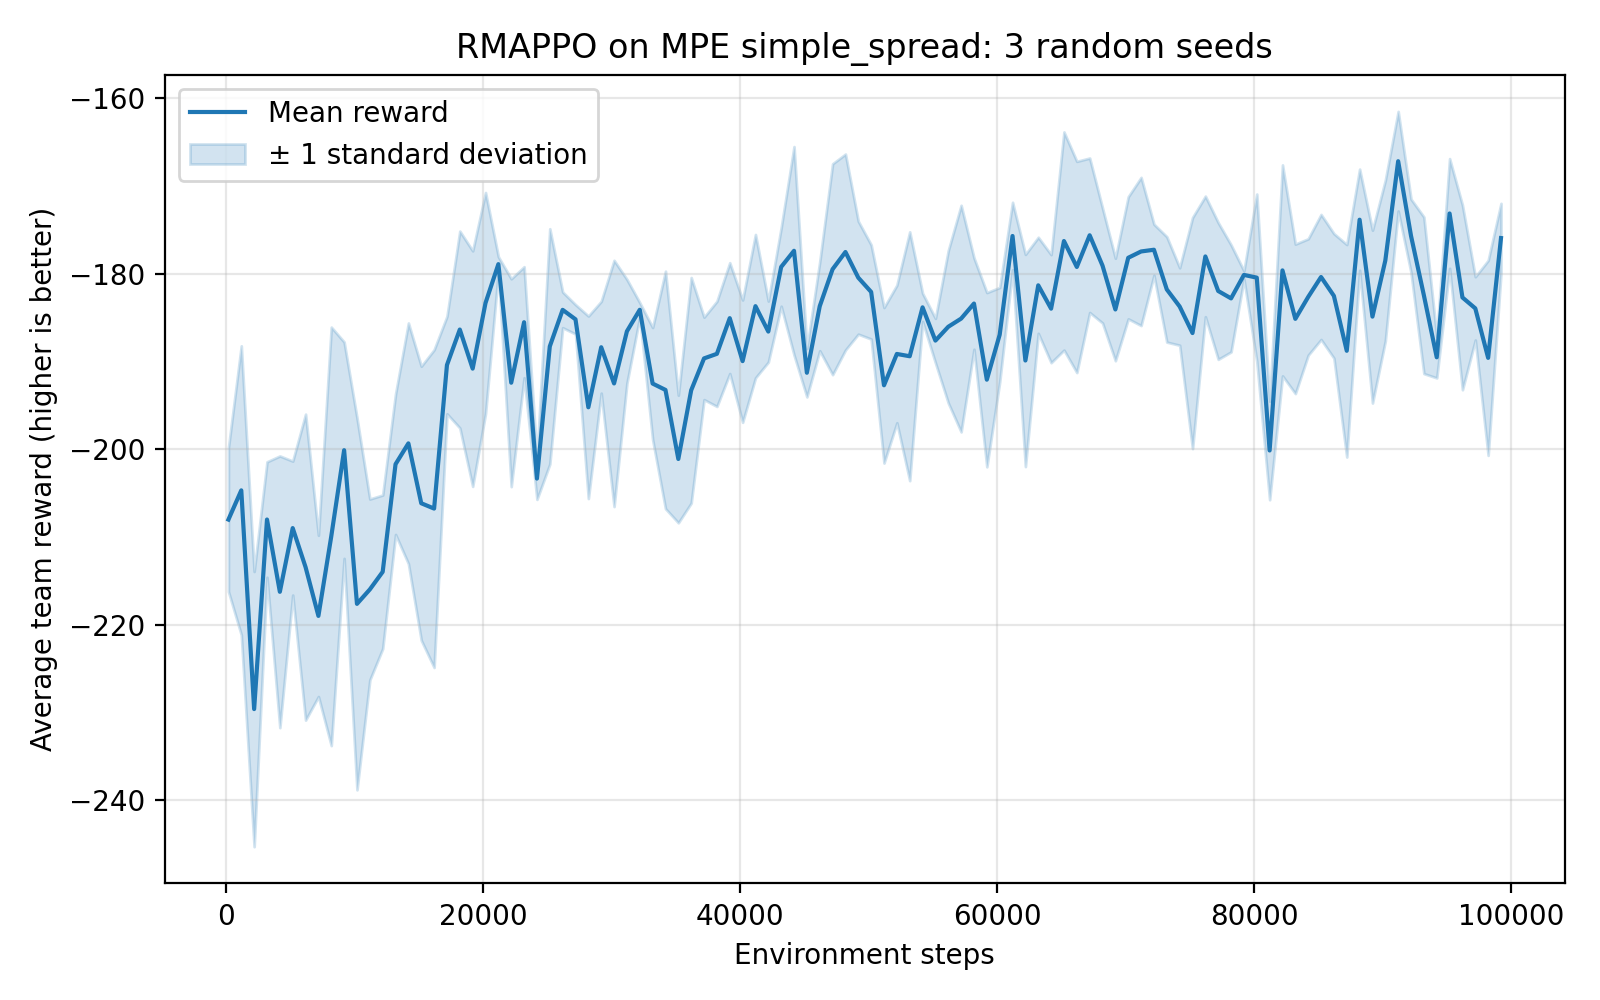

The file beside this chart, header and first rows:
environment_steps, mean_reward, std_reward
2.000000000000000000e+02, -2.080121307373046875e+02, 8.210654544247999453e+00
1.200000000000000000e+03, -2.046779123942057197e+02, 1.647613017343317310e+01
2.200000000000000000e+03, -2.296183725992838447e+02, 1.568935717089094517e+01
3.200000000000000000e+03, -2.080053965250650947e+02, 6.583366044397436667e+00
4.200000000000000000e+03, -2.162458546956380303e+02, 1.548940072432696269e+01
5.200000000000000000e+03, -2.089805450439453125e+02, 7.636182960642411643e+00
6.200000000000000000e+03, -2.134320882161458428e+02, 1.744276534945963775e+01
7.200000000000000000e+03, -2.189943644205729072e+02, 9.193500743470313097e+00
8.200000000000000000e+03, -2.099247080485025947e+02, 2.385913666436248803e+01
9.200000000000000000e+03, -2.001003672281900947e+02, 1.233561113653621710e+01
1.020000000000000000e+04, -2.176218821207682197e+02, 2.120562404729324513e+01
1.120000000000000000e+04, -2.159782460530599053e+02, 1.031144796206443104e+01
1.220000000000000000e+04, -2.139688364664713447e+02, 8.760391244909182973e+00
1.320000000000000000e+04, -2.016986796061197822e+02, 8.011589393036922857e+00
1.420000000000000000e+04, -1.993222300211588447e+02, 1.372553330071938937e+01
1.520000000000000000e+04, -2.061498463948567803e+02, 1.562301227430435624e+01
1.620000000000000000e+04, -2.067589162190755303e+02, 1.811736749084384002e+01
1.720000000000000000e+04, -1.903919525146484375e+02, 5.558632080597051939e+00
1.820000000000000000e+04, -1.863433481852213447e+02, 1.122329606532323076e+01
1.920000000000000000e+04, -1.908014272054036553e+02, 1.342794302987676325e+01
2.020000000000000000e+04, -1.833144429524739678e+02, 1.259432798905728035e+01
2.120000000000000000e+04, -1.788889821370442803e+02, 8.439777519376663317e-01
2.220000000000000000e+04, -1.924061482747395928e+02, 1.184994327099221145e+01
2.320000000000000000e+04, -1.855101521809895928e+02, 6.328070323029088229e+00
2.420000000000000000e+04, -2.033360646565755303e+02, 2.373986162452888848e+00
2.520000000000000000e+04, -1.882682444254557197e+02, 1.341660384688952234e+01
2.620000000000000000e+04, -1.840977630615234375e+02, 2.037273189293688169e+00
2.720000000000000000e+04, -1.851783701578775947e+02, 1.676331093844759312e+00
2.820000000000000000e+04, -1.952085164388020928e+02, 1.040671832256411555e+01
2.920000000000000000e+04, -1.883608805338541572e+02, 5.233476918864254479e+00
3.020000000000000000e+04, -1.924903869628906250e+02, 1.403751266652953333e+01
3.120000000000000000e+04, -1.865461883544921875e+02, 5.918015737328675030e+00
3.220000000000000000e+04, -1.840900828043619697e+02, 8.094301014460653088e-01
3.320000000000000000e+04, -1.925025177001953125e+02, 6.389231694177762044e+00
3.420000000000000000e+04, -1.932289683024088447e+02, 1.353829538985672265e+01
3.520000000000000000e+04, -2.011015675862630303e+02, 7.274309963312169280e+00
3.620000000000000000e+04, -1.932697652180989678e+02, 1.285826331065251615e+01
3.720000000000000000e+04, -1.896355692545572822e+02, 4.701598812051532406e+00
3.820000000000000000e+04, -1.891130167643229072e+02, 5.998409329621692265e+00
3.920000000000000000e+04, -1.850448913574218750e+02, 6.318433577390725198e+00
4.020000000000000000e+04, -1.899462788899739678e+02, 6.974652757769819189e+00
4.120000000000000000e+04, -1.836778564453125000e+02, 8.173938159143132154e+00
4.220000000000000000e+04, -1.865763193766275947e+02, 3.478583304569770274e+00
4.320000000000000000e+04, -1.792080434163411553e+02, 4.479109389176620937e+00
4.420000000000000000e+04, -1.773653208414713447e+02, 1.188155100059763392e+01
4.520000000000000000e+04, -1.912708892822265625e+02, 2.755269169408087748e+00
4.620000000000000000e+04, -1.836882222493489678e+02, 5.074733360064234589e+00
4.720000000000000000e+04, -1.794658711751302178e+02, 1.202410045522291426e+01
4.820000000000000000e+04, -1.775049235026041572e+02, 1.116834377228064312e+01
4.920000000000000000e+04, -1.804314676920572822e+02, 6.438854472995377165e+00
5.020000000000000000e+04, -1.820567881266275947e+02, 5.372674296960855855e+00
5.120000000000000000e+04, -1.927012227376302178e+02, 8.866381967548576881e+00
5.220000000000000000e+04, -1.891276499430338447e+02, 7.848386458375776975e+00
5.320000000000000000e+04, -1.893893229166666572e+02, 1.418438307313196844e+01
5.420000000000000000e+04, -1.838126780192057197e+02, 1.608511293413538823e+00
5.520000000000000000e+04, -1.876058553059895928e+02, 2.537925056226126408e+00
5.620000000000000000e+04, -1.860270284016927178e+02, 8.693645206344321252e+00
5.720000000000000000e+04, -1.850968983968099053e+02, 1.291694396825327118e+01
5.820000000000000000e+04, -1.833813120524088447e+02, 5.212174062715523526e+00
5.920000000000000000e+04, -1.920626576741536553e+02, 9.934099279570848040e+00
... 40 more rows
